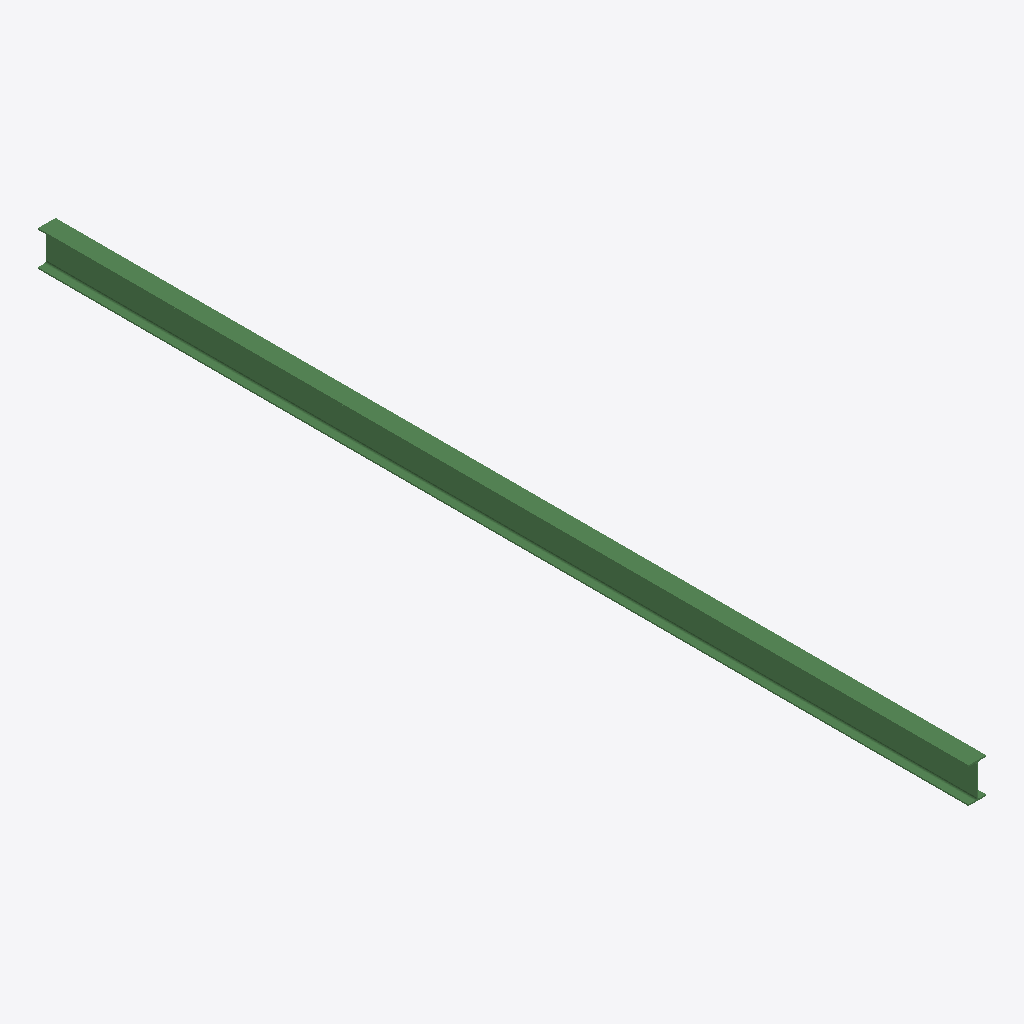
Isometric view of an IFC building model (IFC-SPF (STEP), schema IFC2X3, length unit millimetre), seen from the south-west, elements coloured by IFC class: 1 beam (green).
Extent 0.1 m × 7.1 m × 0.3 m (x, y, z). Storeys (1): Undefined at 0.00 m. Elements (1): 1 IfcBeam.

HEADER;
FILE_DESCRIPTION(('ViewDefinition[AISC_Steel_Detailing]','Option [BaseQuantities:Off]','Option [GridExport:On]','Option [Assemblies:Off]','Option [Bolts:On]','Option [Rebars:On]','Option [PourObjects:Off]','Option [Welds:On]','Option [SurfaceTreatments:On]','Option [LocationBy:0]','Option [ViewColors:Off]','Option [SectionedSpine:Off]','[2 more]'),'2;1');
FILE_NAME('b_642_Qty_15.ifc','2026-05-16T11:52:47',('GIOVANNIPC\\gcorrea'),('Structural Designer'),'IFC Database version: Work','Tekla Structures 2020 Service Pack 5, IFC Export','');
FILE_SCHEMA(('IFC2X3'));
ENDSEC;
DATA;
#37=IFCPROJECT('2G7ZFDNE16yBDU14FA92Me',#5,'Proyecto',$,$,$,$,(#11),#36);
#39=IFCSITE('2xvEzEinjBTea80yOTcujY',#5,'Obra',$,$,#38,$,$,.ELEMENT.,$,$,$,$,$);
#41=IFCBUILDING('3e$ZCMV4D6JAWcal3JzXlE',#5,'Undefined',$,$,#40,$,$,.ELEMENT.,$,$,$);
#43=IFCBUILDINGSTOREY('29hdEUCErFze9E_VIAceOd',#5,'Undefined',$,$,#42,$,$,.ELEMENT.,0.0);
#59=IFCBEAM('1YuYPPdUP67fAXFKd1sTUo',#44,'BEAM','IPE270','IPE270',#47,#58,'ID62e22659-9de6-461e-92a1-3d49c1d9d7b2');
ENDSEC;
